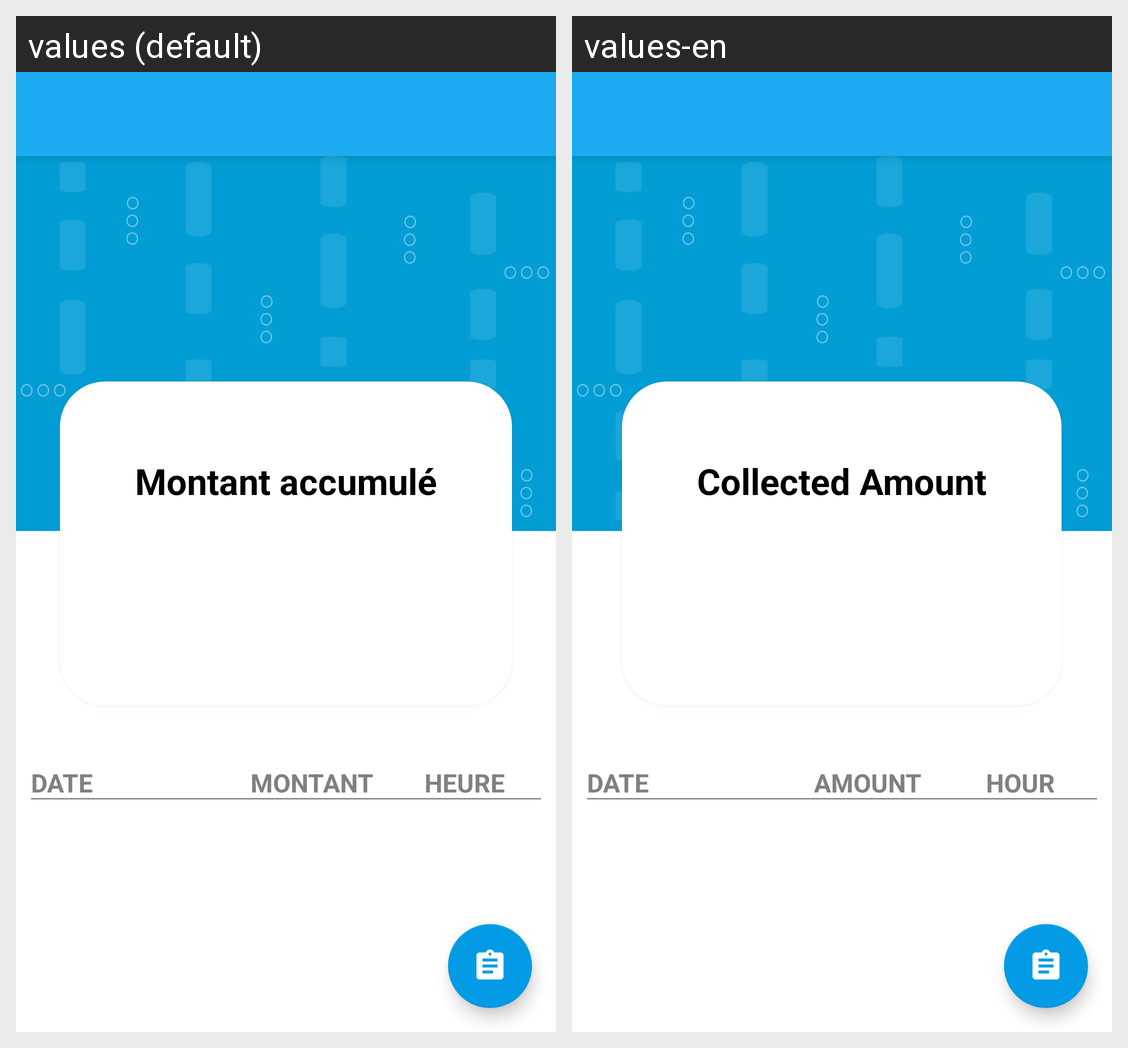

Strings drawn on this Android screen and how each of the app's shown locales translates them:
Android screen res/layout/activity_consulter_recette.xml rendered under 2 locales, left to right: values (default), values-en. Device: Nexus 5 (rendered at 1080×1920; each locale shown at half size, 540×960, under a caption strip naming it); theme AppTheme.
Strings drawn on this screen, with the default value and each locale's value (text and hints the layout hard-codes, and strings that could not be matched under every locale, appear in the picture but are not listed):

montantAccumule
  values: Montant accumulé
  values-en: Collected Amount

date
  values: DATE
  values-en: DATE

montant1
  values: MONTANT
  values-en: AMOUNT

heure
  values: HEURE
  values-en: HOUR
